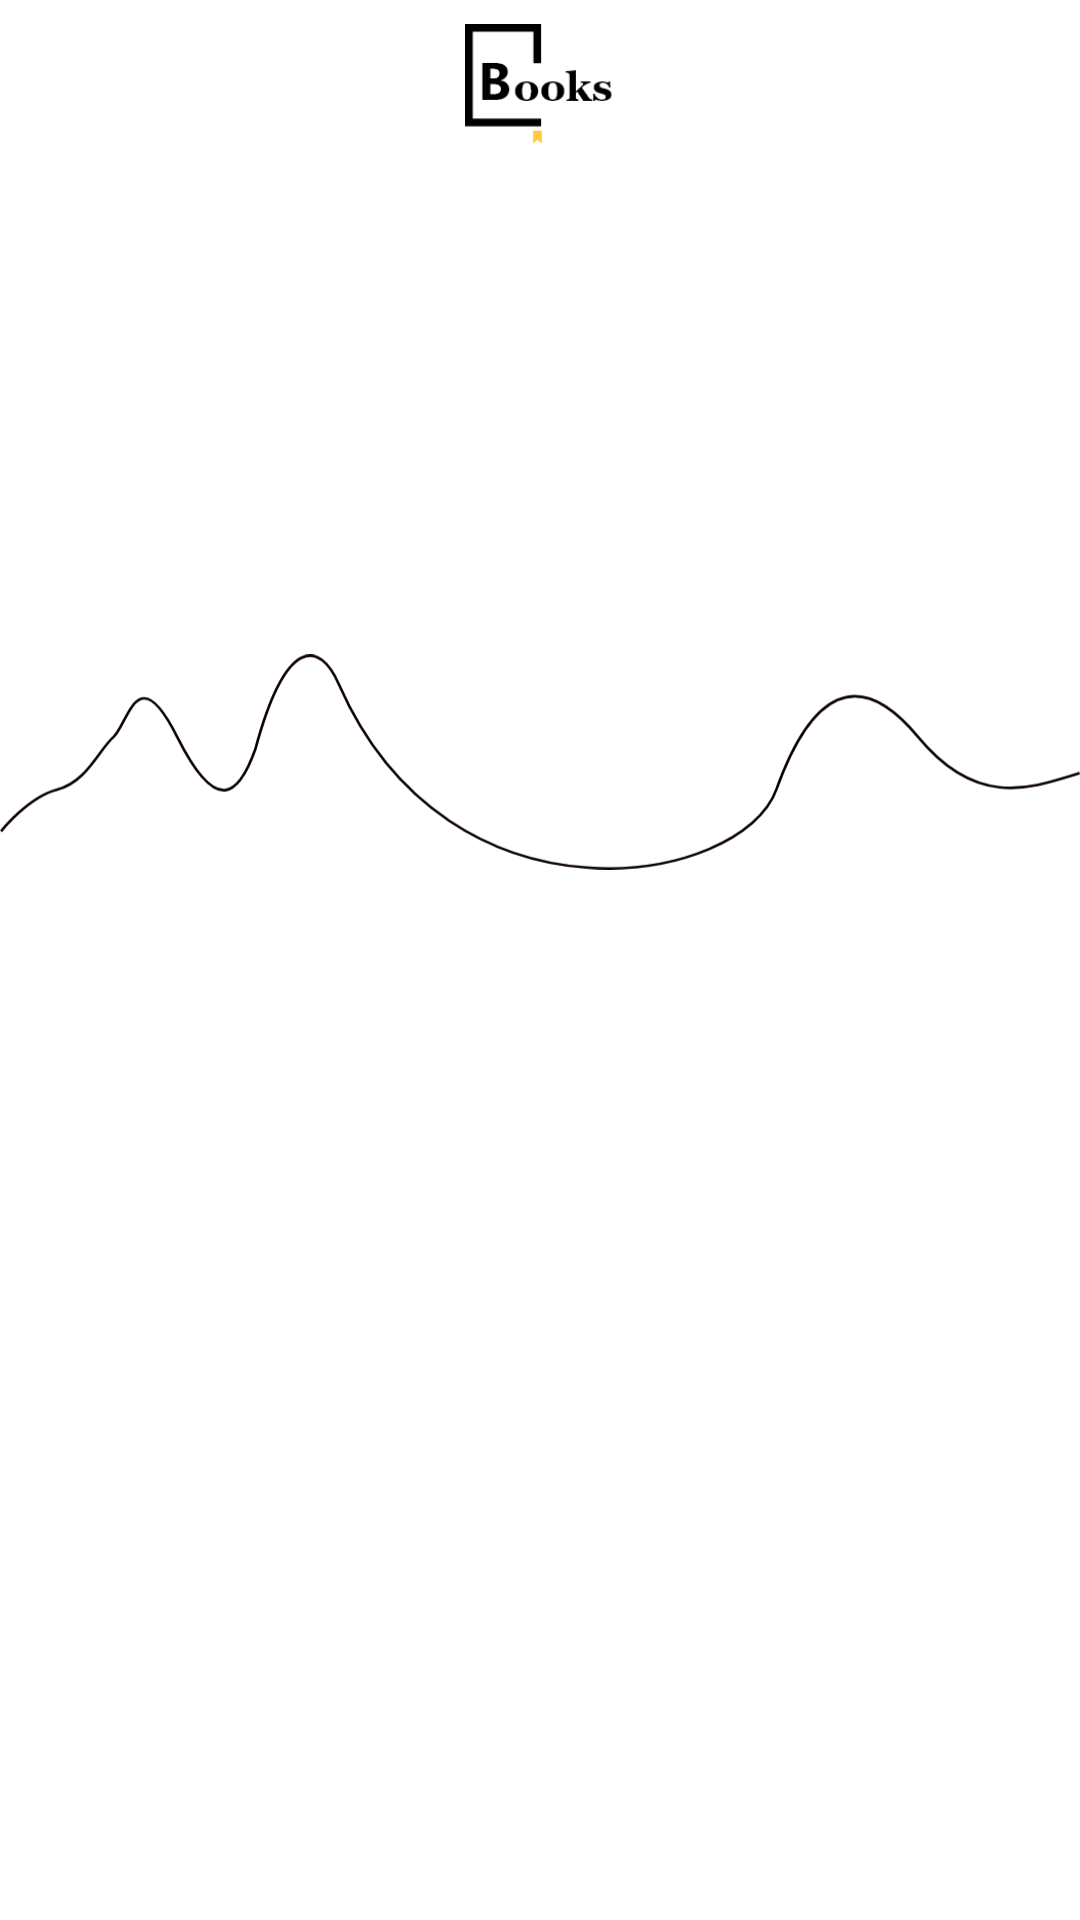

Here is an Android app screen rendered from its layout file. Give the layout XML and the strings, colors and styles it references.
<!-- AndroidManifest.xml: application theme Theme.KitoblarHaqida -->
<!-- res/layout/activity_inside_authors.xml -->
<?xml version="1.0" encoding="utf-8"?>
<androidx.appcompat.widget.LinearLayoutCompat xmlns:android="http://schemas.android.com/apk/res/android"
    xmlns:app="http://schemas.android.com/apk/res-auto"
    xmlns:tools="http://schemas.android.com/tools"
    android:layout_width="match_parent"
    android:layout_height="match_parent"
    android:orientation="vertical"
    tools:context=".InsideAuthorsActivity">

    <com.google.android.material.appbar.AppBarLayout
        android:layout_width="match_parent"
        android:background="@color/white"
        android:layout_height="?android:actionBarSize">

        <FrameLayout
            android:layout_width="match_parent"
            android:padding="8dp"
            android:layout_height="match_parent">

            <ImageButton
                android:id="@+id/btnBack"
                android:layout_width="wrap_content"
                android:layout_height="wrap_content"
                android:layout_gravity="center|start"
                android:padding="8dp"
                android:scaleType="fitCenter"
                android:src="@drawable/ic_back_arrow"
                android:background="?selectableItemBackgroundBorderless"/>

            <ImageView
                android:layout_gravity="center"
                android:layout_width="wrap_content"
                android:layout_height="match_parent"
                android:src="@drawable/img_logo"/>

        </FrameLayout>

    </com.google.android.material.appbar.AppBarLayout>

    <ScrollView
        android:layout_width="match_parent"
        android:layout_height="match_parent">

        <androidx.appcompat.widget.LinearLayoutCompat
            android:layout_width="match_parent"
            android:layout_height="wrap_content"
            android:orientation="vertical">

            <TextView
                android:id="@+id/bookName"
                android:layout_marginTop="16dp"
                android:layout_width="match_parent"
                android:layout_height="wrap_content"
                android:paddingStart="8dp"
                android:paddingEnd="8dp"
                tools:text="Siyosatnoma"
                android:textColor="@color/black"
                android:textSize="24sp"
                android:textStyle="bold"
                android:gravity="center"/>

            <TextView
                android:id="@+id/bookAuthorName"
                android:layout_marginTop="4dp"
                android:layout_width="match_parent"
                android:layout_height="wrap_content"
                tools:text="Nizomulmulk"
                android:textColor="@color/gray"
                android:textSize="16sp"
                android:gravity="center"/>

            <FrameLayout
                android:layout_marginTop="24sp"
                android:layout_width="match_parent"
                android:layout_height="wrap_content">

                <ImageView
                    android:layout_width="match_parent"
                    android:layout_height="200dp"
                    android:src="@drawable/ic_line"/>

                <ImageView
                    android:id="@+id/bookImage"
                    android:layout_width="wrap_content"
                    android:layout_gravity="center"
                    android:layout_height="200dp"
                    tools:src="@drawable/author_nizomulmulk"/>

            </FrameLayout>


            <TextView
                android:id="@+id/bookDescription"
                android:layout_width="match_parent"
                android:layout_height="wrap_content"
                android:layout_margin="12dp"
                android:lineSpacingExtra="4dp"
                tools:text="@string/book_siyosatnoma_description"
                android:textStyle="normal"
                android:textSize="14sp"
                android:justificationMode="inter_word"
                android:textColor="@color/description"/>

        </androidx.appcompat.widget.LinearLayoutCompat>

    </ScrollView>

</androidx.appcompat.widget.LinearLayoutCompat>
<!-- resources referenced by this layout -->
<resources>
  <color name="black">#FF000000</color>
  <color name="description">#858585</color>
  <color name="gray">#C5C5C5</color>
  <color name="white">#FFFFFFFF</color>
  <string name="book_siyosatnoma_description">
          Malikshoh Saljuqiy o\'z hukmronligi davrida saroyning olim va fozillariga davlatni
          boshqarish tartiboti, qoidalari va usullari haqida bir risola yozishni, unda o\'tgan shohlar
          davridagi hayoti va tajribalaridan misollar keltirishni buyuradi.
          Bu risola, avvalo, davlatni boshqaruvida dastur vazifani bajarishini ta\'kidlaydi.
          O\'ziga xos ijodiy bellashuvda Nizomulmulkdan tashqari yana uch kishi ham bor edi. Biroq
          bularning orasidan 1091 yili yozilgan Nizomulmulkning 39 bobli “Siyosatnoma” yoki
          “Siyar ul-mulk” (“Podshohlar turmushi”) asari shohga manzur bo’ladi.
          Shundan so\'ng Nizomulmulk 1092-yili asarni qayta ishlab chiqadi va uni ko\'chirib,
          Sulton Malikshohga yetkazish uchun saroyning maxsus kotibi Muhammad Mag\'ribiy An-Nosihga
          topshirib, o\'zi Bag\'dod safariga ketadi.\n
          1092-yili Malikshoh o\'ldirtirilganidan keyin, saroyda toj-u taxt uchun kurash avjiga chiqadi.
          Bu kurashda Nizomulmulk Malikshohning katta o\'g\'li Barqayoriqning taxt uchun kurashiga
          madad beradi va bu bilan Malikshoxning xotini Turkonxotuning ashaddiy dushmaniga aylanadi.
          Davlat ishlarida ancha sezilarli kuchga ega Turkonxotun Nizomulmulkni vazirlikdan olib,
          o\'rniga o\'ziga yaqin kishisini tayinlaydi. Nizomulmulk shunday ig\'volar bilan
          vazirlikdan ketgandan so\'ng Bag\'dod safarida Abu Tohir ismli yollanma qotil tig\'idan
          1092-yili 14-oktabrda o\'ldiriladi. Shoh o\'ldirilganidan keyin davlat ishlari tartibsizlikka
          uchrab, aholi qiyin ahvolga tushib qoladi. Shuning uchun Muhammad Mag\'ribiy 1105-yilga
          kelib Nizomulmulk asarini e\'lon qilishga muvaffaq bo\'ladi.\n
          U asarda davlat boshqaruviga aloqador
          qariyb hamma qoida va qonunlar, usul va vositalar, qozi va qozixona ishlari, qo\'shin va
          sarbozlar, xizmatchi va shaxsiy sarbozlar masalalari,
          saroydagi soqchilaru posbonlar vazifalari, ularning maoshlari, pochta va ayg\'oqchilik (razvedka)
          ishlari, ularning moddiy jihatlari, hatto shohning oilaviy ishlari,
          soliq va hiroj, zakot va vaqf masalalari ham o\'rin olgan.
          Asarning asosiy g\'oyasi shundan iboratki, vazir Nizomulmulk shoh va hokimlarni adlu insofga,
          sulh va muruvvatga, davlatni oqilona boshqarib, qat\'iy qoida va tartib o\'rnatishga,
          amaldorlarni vijdonli, pok, halol va iymonli bo\'lishga, mamlakat obodonligi,
          uning ahli farovonligi, tinchlik va totuvligini ta\'minlash uchun harakat qilishga da\'vat qiladi.\n
          “Siyosatnoma”ning eng qadimiy nusxalari Britaniya muzeyida (ADD 23516) hamda Berlinda saqlanadi.
          Bu nusxalar 1168-1169 yili Urmiya shahrida amir-hojib Alp Jamoliddin farmoniga binoan ko\'chirilgan.
      </string>
  <style name="Theme.KitoblarHaqida" parent="Theme.MaterialComponents.Light.NoActionBar">
          
          <item name="colorPrimary">@color/purple_500</item>
          <item name="colorPrimaryVariant">@color/purple_700</item>
          <item name="colorOnPrimary">@color/white</item>
          
          <item name="colorSecondary">@color/teal_200</item>
          <item name="colorSecondaryVariant">@color/teal_700</item>
          <item name="colorOnSecondary">@color/black</item>
          
          <item name="android:statusBarColor" tools:targetApi="l">@color/black</item>
          
          <item name="fontFamily">@font/gotham_book</item>
      </style>
  <color name="purple_500">#FF6200EE</color>
  <color name="purple_700">#FF3700B3</color>
  <color name="teal_200">#FF03DAC5</color>
  <color name="teal_700">#FF018786</color>
</resources>
